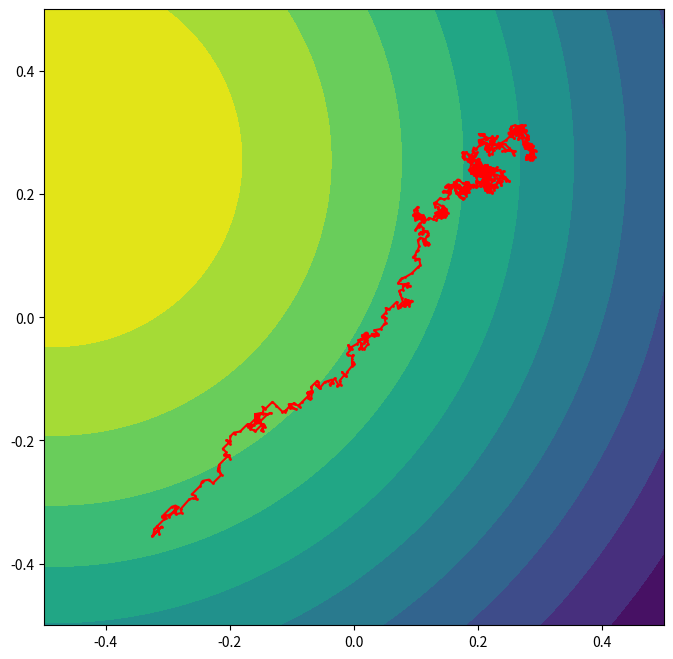

Python code for this plot:
#!/usr/bin/env python3
# -*- coding: utf-8 -*-
"""
Created on Wed Jul 30 17:45:09 2025

[redacted]
"""

import numpy as np
import matplotlib.pyplot as plt
from scipy.stats import norm

#simulation is working but there are some issues
#the derivatives from point to point are very small
#this means the learning rate needs to be very high, especially when ecoli are from from source
#this is causing some weird behavior where sometimes they find it sometimes not

## Check TO-DO comments throughout for what needs to get done!

class EColi:
    def __init__(self, N, num_ecoli=1, box_width=1, box_height=1, 
                 grid_res = 500, tumble_step=5, learning_rate=50000, grad_seeds=1,
                 memory = 4):
        
        #gradient descent parameters
        self.N = N
        self.tumble_step = tumble_step
        self.learning_rate = learning_rate
        self.memory = memory
        
        #setup for grid
        self.x_bounds = box_width/2
        self.y_bounds = box_height/2
        self.grid_res = grid_res
        self.x_grid = np.linspace(-self.x_bounds, self.x_bounds, grid_res)
        self.y_grid = np.linspace(-self.y_bounds, self.y_bounds, grid_res)

# TO-DO: need to also have an option to seed all ecoli at the same starting position ################
        #setup for seeding ecoli at random positions
        self.num_ecoli = num_ecoli
        self.X = np.zeros((num_ecoli,N), dtype=int)
        self.Y = np.zeros((num_ecoli,N), dtype=int)
        self.X[:,0] = np.random.randint(0, len(self.x_grid), (num_ecoli,))
        self.Y[:,0] = np.random.randint(0, len(self.y_grid), (num_ecoli,))
        
        #setup for seeding gradient
        self.grad_seeds = grad_seeds
        self.X_grad, self.Y_grad = np.meshgrid(self.x_grid,self.y_grid)
        self.grad_xcenter = np.random.randint(0, len(self.x_grid), (self.grad_seeds,))
        self.grad_ycenter = np.random.randint(0, len(self.y_grid), (self.grad_seeds,))
        self.pdf = np.zeros((len(self.x_grid),len(self.y_grid)))
        
        #used for conversion from index to grid for plot routine
        self.ecoli_grid_xpos = np.zeros((self.num_ecoli,self.N))
        self.ecoli_grid_ypos = np.zeros((self.num_ecoli,self.N))
        

    def tumble_ecoli(self, n):
        
        #pick a number between -1 and 1, tumble_step number of times
        #sum across rows then execute move
        x_tumble = np.random.choice([-1,1], size = (self.num_ecoli, self.tumble_step)).sum(axis=1)
        y_tumble = np.random.choice([-1,1], size = (self.num_ecoli, self.tumble_step)).sum(axis=1)
        
        #if move is out of bounds then clip
        self.X[:,n+1] = np.clip((self.X[:,n] + x_tumble), a_min=0, a_max = len(self.x_grid)-1)
        self.Y[:,n+1] = np.clip((self.Y[:,n] + y_tumble), a_min=0, a_max = len(self.y_grid)-1)
        
        
    def run_ecoli(self,n):

        delta_x = self.X[:,n] - self.X[:,n-self.memory]
        delta_y = self.Y[:,n] - self.Y[:,n-self.memory]
        
        #if forward or backward delta is out of bounds then clip
        x_fwd = np.clip((self.X[:,n] + delta_x), a_min=0, a_max = len(self.x_grid)-1)
        x_bwd = np.clip((self.X[:,n] - delta_x), a_min=0, a_max = len(self.x_grid)-1)
        y_fwd = np.clip((self.Y[:,n] + delta_y), a_min=0, a_max = len(self.y_grid)-1)
        y_bwd = np.clip((self.Y[:,n] - delta_y), a_min=0, a_max = len(self.y_grid)-1)
        
        #calculate concentration from pdf for fwd and bwd positions
        x_conc_fwd = self.pdf[x_fwd, self.Y[:,n]]
        x_conc_bwd = self.pdf[x_bwd, self.Y[:,n]]
        y_conc_fwd = self.pdf[y_fwd, self.X[:,n]]
        y_conc_bwd = self.pdf[y_bwd, self.X[:,n]]
        
        x_deriv = np.zeros((self.num_ecoli,))
        y_deriv = np.zeros((self.num_ecoli,))
        
        #bool mask to prevent divide by zero error if delta is zero
        x_mask = (delta_x != 0)
        x_deriv[x_mask] = (x_conc_fwd[x_mask] - x_conc_bwd[x_mask]) / (2 * delta_x[x_mask])
        
        y_mask = (delta_y != 0)
        y_deriv[y_mask] = (y_conc_fwd[y_mask] - y_conc_bwd[y_mask]) / (2 * delta_y[y_mask])

        
        #clip the run part of the expression, part of the issue with this approach
        #is that this needs to be a whole number so any value below 0.5 is 0
        #if run is out of bounds then clip
        x_run_exp = np.round(self.learning_rate * x_deriv) #can we lower learning rate as deriv increases to prevent overshoot near center?
        y_run_exp = np.round(self.learning_rate * y_deriv)
        self.X[:,n+1] = np.clip((self.X[:,n] + x_run_exp), a_min=0, a_max = len(self.x_grid)-1)
        self.Y[:,n+1] = np.clip((self.Y[:,n] + y_run_exp), a_min=0, a_max = len(self.y_grid)-1)


# TO-DO: Try and figure out a vectorized way to do this ############################################
    def index_to_grid(self):
        
        for i in range(self.num_ecoli):
            for j in range(self.N):
                self.ecoli_grid_xpos[i,j] = self.x_grid[self.X[i,j]]
                self.ecoli_grid_ypos[i,j] = self.y_grid[self.Y[i,j]]
        


# TO-DO: Test different calculation approaches for conc. gradient other than pdf ###################
# 1)Normal distribution function
# 2)Linear function
# 3)Polynomial?
    def create_gradient(self):
        #this loop allows you to seed multiple center points for the gradient
        for n in range(self.grad_seeds):
            self.pdf += ((norm.pdf(self.X_grad, loc = self.x_grid[self.grad_xcenter[n]], scale=1) * \
                   norm.pdf(self.Y_grad, loc=self.y_grid[[self.grad_ycenter[n]]], scale=1)))



# TO-DO: Add axis labels and improve look of plot #################################################
    def plot_routine_track(self):
        
        plt.figure(figsize=(8,8))
        plt.contourf(self.X_grad, self.Y_grad, self.pdf, levels=10)

        for n in range(self.num_ecoli):
            plt.plot(self.ecoli_grid_xpos[n,:],self.ecoli_grid_ypos[n,:], marker= 'o', markersize=1, linestyle='-', color='red')
        
        plt.xlim(-self.x_bounds,self.x_bounds)
        plt.ylim(-self.y_bounds,self.y_bounds)
        plt.show()


# TO-DO: Add plot_routine_histogram ###############################################################



# TO-DO: Create run simulation function ###########################################################
##       allow for arguments to get passed in for adjusting starting params #######################

N=1000

ecoli = EColi(N)
ecoli.create_gradient()


for n in range(N-1):
    if (n+1) % (ecoli.memory + 1) ==0:
         ecoli.run_ecoli(n)
    else:
         ecoli.tumble_ecoli(n)


ecoli.index_to_grid()
ecoli.plot_routine_track()